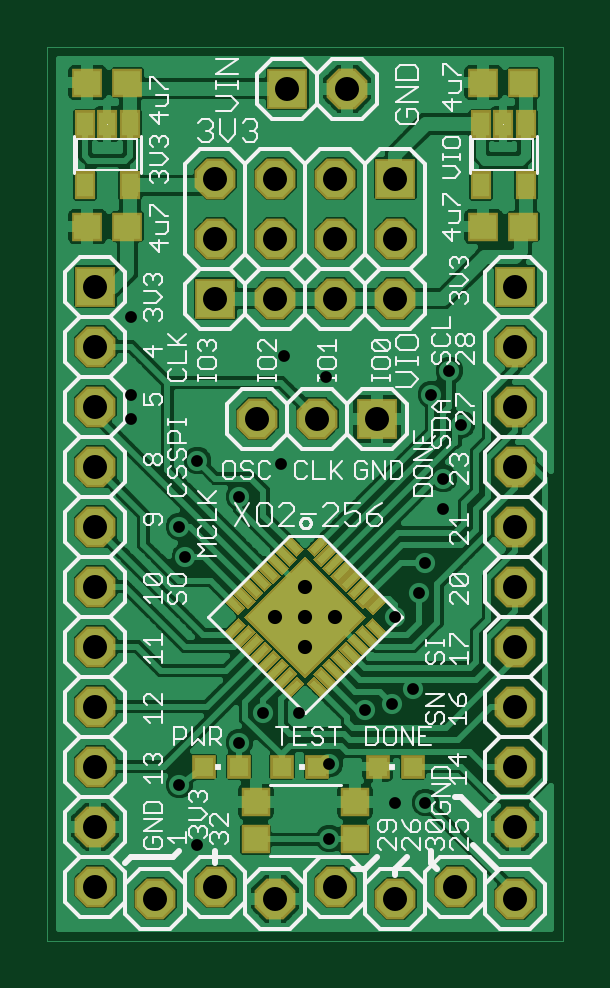
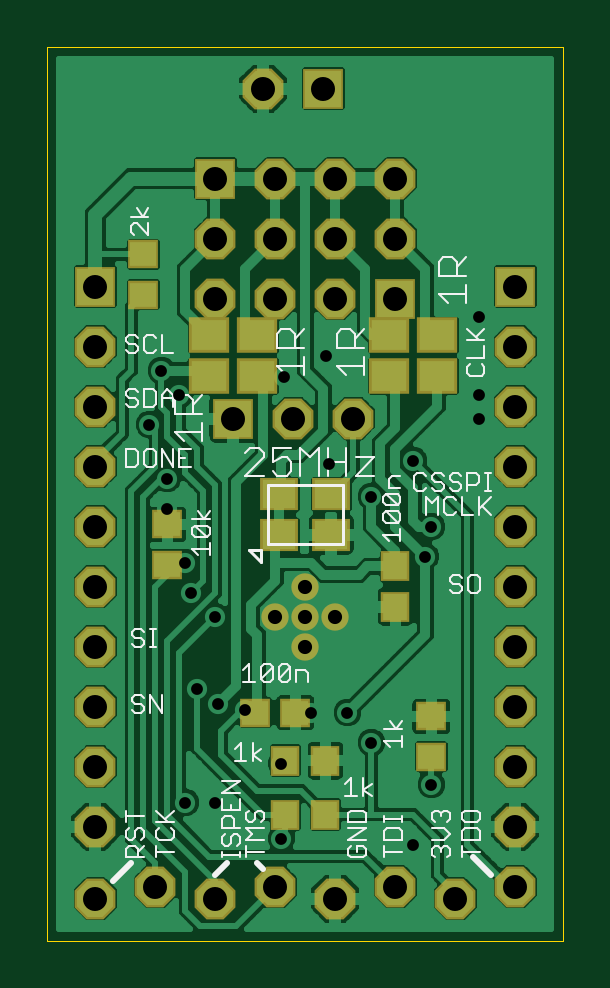
Circuit board: 8 layer files. Board 21.8 x 37.8 mm.
- bottom_copper: mach2_breakout_v2.GBL (61626 bytes)
- bottom_silk: mach2_breakout_v2.GBO (13701 bytes)
- bottom_mask: mach2_breakout_v2.GBS (1830 bytes)
- outline: mach2_breakout_v2.GKO (229 bytes)
- top_copper: mach2_breakout_v2.GTL (68239 bytes)
- top_silk: mach2_breakout_v2.GTO (33180 bytes)
- top_mask: mach2_breakout_v2.GTS (5659 bytes)
- drill: mach2_breakout_v2.XLN (1052 bytes)

=== bottom_copper: mach2_breakout_v2.GBL (61626 bytes, source omitted) ===
=== bottom_silk: mach2_breakout_v2.GBO (13701 bytes, source omitted) ===
=== bottom_mask: mach2_breakout_v2.GBS ===
G75*
%MOIN*%
%OFA0B0*%
%FSLAX24Y24*%
%IPPOS*%
%LPD*%
%AMOC8*
5,1,8,0,0,1.08239X$1,22.5*
%
%ADD10R,0.0631X0.0552*%
%ADD11R,0.0680X0.0680*%
%ADD12OC8,0.0680*%
%ADD13R,0.0474X0.0513*%
%ADD14R,0.0513X0.0474*%
%ADD15R,0.0671X0.0592*%
%ADD16C,0.0456*%
D10*
X004217Y007215D03*
X004217Y007885D03*
X005083Y007885D03*
X005083Y007215D03*
D11*
X005850Y009150D03*
X008150Y011350D03*
X006150Y013150D03*
X004350Y014650D03*
X003150Y011150D03*
X001150Y011350D03*
D12*
X001150Y001350D03*
X001150Y002350D03*
X001150Y003350D03*
X001150Y004350D03*
X001150Y005350D03*
X001150Y006350D03*
X001150Y007350D03*
X001150Y008350D03*
X001150Y009350D03*
X001150Y010350D03*
X003150Y012150D03*
X003150Y013150D03*
X004150Y013150D03*
X004150Y012150D03*
X004150Y011150D03*
X005150Y011150D03*
X005150Y012150D03*
X005150Y013150D03*
X005350Y014650D03*
X006150Y012150D03*
X006150Y011150D03*
X004850Y009150D03*
X003850Y009150D03*
X008150Y009350D03*
X008150Y010350D03*
X008150Y008350D03*
X008150Y007350D03*
X008150Y006350D03*
X008150Y005350D03*
X008150Y004350D03*
X008150Y003350D03*
X008150Y002350D03*
X008150Y001150D03*
X007150Y001350D03*
X006150Y001150D03*
X005150Y001350D03*
X004150Y001150D03*
X003150Y001350D03*
X002150Y001150D03*
D13*
X004315Y002550D03*
X004315Y003450D03*
X004985Y003450D03*
X004985Y002550D03*
X003150Y006015D03*
X003150Y006685D03*
D14*
X002550Y004185D03*
X002550Y003515D03*
X004815Y004250D03*
X005485Y004250D03*
X006950Y006715D03*
X006950Y007385D03*
X007350Y011215D03*
X007350Y011885D03*
D15*
X006250Y010535D03*
X006250Y009865D03*
X005450Y009865D03*
X005450Y010535D03*
X003250Y010535D03*
X003250Y009865D03*
X002450Y009865D03*
X002450Y010535D03*
D16*
X004650Y006350D03*
X004650Y005850D03*
X004650Y005350D03*
X004150Y005850D03*
X005150Y005850D03*
M02*

=== outline: mach2_breakout_v2.GKO (229 bytes, source withheld) ===
=== top_copper: mach2_breakout_v2.GTL (68239 bytes, source omitted) ===
=== top_silk: mach2_breakout_v2.GTO (33180 bytes, source omitted) ===
=== top_mask: mach2_breakout_v2.GTS ===
G75*
%MOIN*%
%OFA0B0*%
%FSLAX24Y24*%
%IPPOS*%
%LPD*%
%AMOC8*
5,1,8,0,0,1.08239X$1,22.5*
%
%ADD10R,0.1438X0.1438*%
%ADD11R,0.0316X0.0178*%
%ADD12R,0.0356X0.0178*%
%ADD13R,0.0680X0.0680*%
%ADD14OC8,0.0680*%
%ADD15R,0.0395X0.0395*%
%ADD16R,0.0474X0.0474*%
%ADD17R,0.0513X0.0474*%
%ADD18R,0.0352X0.0470*%
%ADD19C,0.0456*%
D10*
G36*
X004650Y004834D02*
X003634Y005850D01*
X004650Y006866D01*
X005666Y005850D01*
X004650Y004834D01*
G37*
D11*
G36*
X004797Y004855D02*
X005019Y004633D01*
X004893Y004507D01*
X004671Y004729D01*
X004797Y004855D01*
G37*
G36*
X004629Y004729D02*
X004407Y004507D01*
X004281Y004633D01*
X004503Y004855D01*
X004629Y004729D01*
G37*
G36*
X003655Y005703D02*
X003433Y005481D01*
X003307Y005607D01*
X003529Y005829D01*
X003655Y005703D01*
G37*
G36*
X003529Y005871D02*
X003307Y006093D01*
X003433Y006219D01*
X003655Y005997D01*
X003529Y005871D01*
G37*
G36*
X004503Y006845D02*
X004281Y007067D01*
X004407Y007193D01*
X004629Y006971D01*
X004503Y006845D01*
G37*
G36*
X004671Y006971D02*
X004893Y007193D01*
X005019Y007067D01*
X004797Y006845D01*
X004671Y006971D01*
G37*
G36*
X005645Y005997D02*
X005867Y006219D01*
X005993Y006093D01*
X005771Y005871D01*
X005645Y005997D01*
G37*
G36*
X005771Y005829D02*
X005993Y005607D01*
X005867Y005481D01*
X005645Y005703D01*
X005771Y005829D01*
G37*
D12*
G36*
X005604Y005718D02*
X005854Y005468D01*
X005728Y005342D01*
X005478Y005592D01*
X005604Y005718D01*
G37*
G36*
X005465Y005579D02*
X005715Y005329D01*
X005589Y005203D01*
X005339Y005453D01*
X005465Y005579D01*
G37*
G36*
X005326Y005439D02*
X005576Y005189D01*
X005450Y005063D01*
X005200Y005313D01*
X005326Y005439D01*
G37*
G36*
X005187Y005300D02*
X005437Y005050D01*
X005311Y004924D01*
X005061Y005174D01*
X005187Y005300D01*
G37*
G36*
X005047Y005161D02*
X005297Y004911D01*
X005171Y004785D01*
X004921Y005035D01*
X005047Y005161D01*
G37*
G36*
X004908Y005022D02*
X005158Y004772D01*
X005032Y004646D01*
X004782Y004896D01*
X004908Y005022D01*
G37*
G36*
X004518Y004896D02*
X004268Y004646D01*
X004142Y004772D01*
X004392Y005022D01*
X004518Y004896D01*
G37*
G36*
X004379Y005035D02*
X004129Y004785D01*
X004003Y004911D01*
X004253Y005161D01*
X004379Y005035D01*
G37*
G36*
X004239Y005174D02*
X003989Y004924D01*
X003863Y005050D01*
X004113Y005300D01*
X004239Y005174D01*
G37*
G36*
X004100Y005313D02*
X003850Y005063D01*
X003724Y005189D01*
X003974Y005439D01*
X004100Y005313D01*
G37*
G36*
X003961Y005453D02*
X003711Y005203D01*
X003585Y005329D01*
X003835Y005579D01*
X003961Y005453D01*
G37*
G36*
X003822Y005592D02*
X003572Y005342D01*
X003446Y005468D01*
X003696Y005718D01*
X003822Y005592D01*
G37*
G36*
X003696Y005982D02*
X003446Y006232D01*
X003572Y006358D01*
X003822Y006108D01*
X003696Y005982D01*
G37*
G36*
X003835Y006121D02*
X003585Y006371D01*
X003711Y006497D01*
X003961Y006247D01*
X003835Y006121D01*
G37*
G36*
X003974Y006261D02*
X003724Y006511D01*
X003850Y006637D01*
X004100Y006387D01*
X003974Y006261D01*
G37*
G36*
X004113Y006400D02*
X003863Y006650D01*
X003989Y006776D01*
X004239Y006526D01*
X004113Y006400D01*
G37*
G36*
X004253Y006539D02*
X004003Y006789D01*
X004129Y006915D01*
X004379Y006665D01*
X004253Y006539D01*
G37*
G36*
X004392Y006678D02*
X004142Y006928D01*
X004268Y007054D01*
X004518Y006804D01*
X004392Y006678D01*
G37*
G36*
X004782Y006804D02*
X005032Y007054D01*
X005158Y006928D01*
X004908Y006678D01*
X004782Y006804D01*
G37*
G36*
X004921Y006665D02*
X005171Y006915D01*
X005297Y006789D01*
X005047Y006539D01*
X004921Y006665D01*
G37*
G36*
X005061Y006526D02*
X005311Y006776D01*
X005437Y006650D01*
X005187Y006400D01*
X005061Y006526D01*
G37*
G36*
X005200Y006387D02*
X005450Y006637D01*
X005576Y006511D01*
X005326Y006261D01*
X005200Y006387D01*
G37*
G36*
X005339Y006247D02*
X005589Y006497D01*
X005715Y006371D01*
X005465Y006121D01*
X005339Y006247D01*
G37*
G36*
X005478Y006108D02*
X005728Y006358D01*
X005854Y006232D01*
X005604Y005982D01*
X005478Y006108D01*
G37*
D13*
X005850Y009150D03*
X008150Y011350D03*
X006150Y013150D03*
X004350Y014650D03*
X003150Y011150D03*
X001150Y011350D03*
D14*
X001150Y001350D03*
X001150Y002350D03*
X001150Y003350D03*
X001150Y004350D03*
X001150Y005350D03*
X001150Y006350D03*
X001150Y007350D03*
X001150Y008350D03*
X001150Y009350D03*
X001150Y010350D03*
X003150Y012150D03*
X003150Y013150D03*
X004150Y013150D03*
X004150Y012150D03*
X004150Y011150D03*
X005150Y011150D03*
X005150Y012150D03*
X005150Y013150D03*
X005350Y014650D03*
X006150Y012150D03*
X006150Y011150D03*
X004850Y009150D03*
X003850Y009150D03*
X008150Y009350D03*
X008150Y010350D03*
X008150Y008350D03*
X008150Y007350D03*
X008150Y006350D03*
X008150Y005350D03*
X008150Y004350D03*
X008150Y003350D03*
X008150Y002350D03*
X008150Y001150D03*
X007150Y001350D03*
X006150Y001150D03*
X005150Y001350D03*
X004150Y001150D03*
X003150Y001350D03*
X002150Y001150D03*
D15*
X002955Y003350D03*
X003545Y003350D03*
X004255Y003350D03*
X004845Y003350D03*
X005855Y003350D03*
X006445Y003350D03*
D16*
X005477Y002765D03*
X005477Y002135D03*
X003823Y002135D03*
X003823Y002765D03*
D17*
X001685Y012350D03*
X001015Y012350D03*
X001015Y014750D03*
X001685Y014750D03*
X007615Y014750D03*
X008285Y014750D03*
X008285Y012350D03*
X007615Y012350D03*
D18*
X007576Y013038D03*
X007576Y014058D03*
X007950Y014058D03*
X008324Y014058D03*
X008324Y013038D03*
X001724Y013038D03*
X001724Y014058D03*
X001350Y014058D03*
X000976Y014058D03*
X000976Y013038D03*
D19*
X004650Y006350D03*
X004650Y005850D03*
X004650Y005350D03*
X004150Y005850D03*
X005150Y005850D03*
M02*

=== drill: mach2_breakout_v2.XLN ===
%
M48
M72
T01C0.0197
T02C0.0236
T03C0.0400
%
T01
X2550Y3050
X2850Y2050
X3550Y3750
X3950Y4250
X4550Y4250
X5050Y3400
X5650Y4300
X6100Y4400
X6450Y4650
X6150Y5850
X6550Y6250
X6650Y6750
X6950Y7650
X6950Y8150
X7250Y9050
X6750Y9550
X7050Y9950
X5000Y9850
X4300Y10200
X4250Y8400
X3550Y7850
X2850Y8450
X2550Y7350
X2650Y6850
X1750Y9150
X1750Y9550
X1750Y10850
X6150Y2750
X6650Y2750
X5050Y2150
T02
X4650Y5350
X4650Y5850
X4650Y6350
X4150Y5850
X5150Y5850
T03
X1150Y1350
X1150Y2350
X1150Y3350
X1150Y4350
X1150Y5350
X1150Y6350
X1150Y7350
X1150Y8350
X1150Y9350
X1150Y10350
X1150Y11350
X3150Y11150
X3150Y12150
X3150Y13150
X4150Y13150
X4150Y12150
X4150Y11150
X5150Y11150
X5150Y12150
X5150Y13150
X5350Y14650
X6150Y13150
X6150Y12150
X6150Y11150
X5850Y9150
X4850Y9150
X3850Y9150
X4350Y14650
X8150Y11350
X8150Y10350
X8150Y9350
X8150Y8350
X8150Y7350
X8150Y6350
X8150Y5350
X8150Y4350
X8150Y3350
X8150Y2350
X8150Y1150
X7150Y1350
X6150Y1150
X5150Y1350
X4150Y1150
X3150Y1350
X2150Y1150
M30

